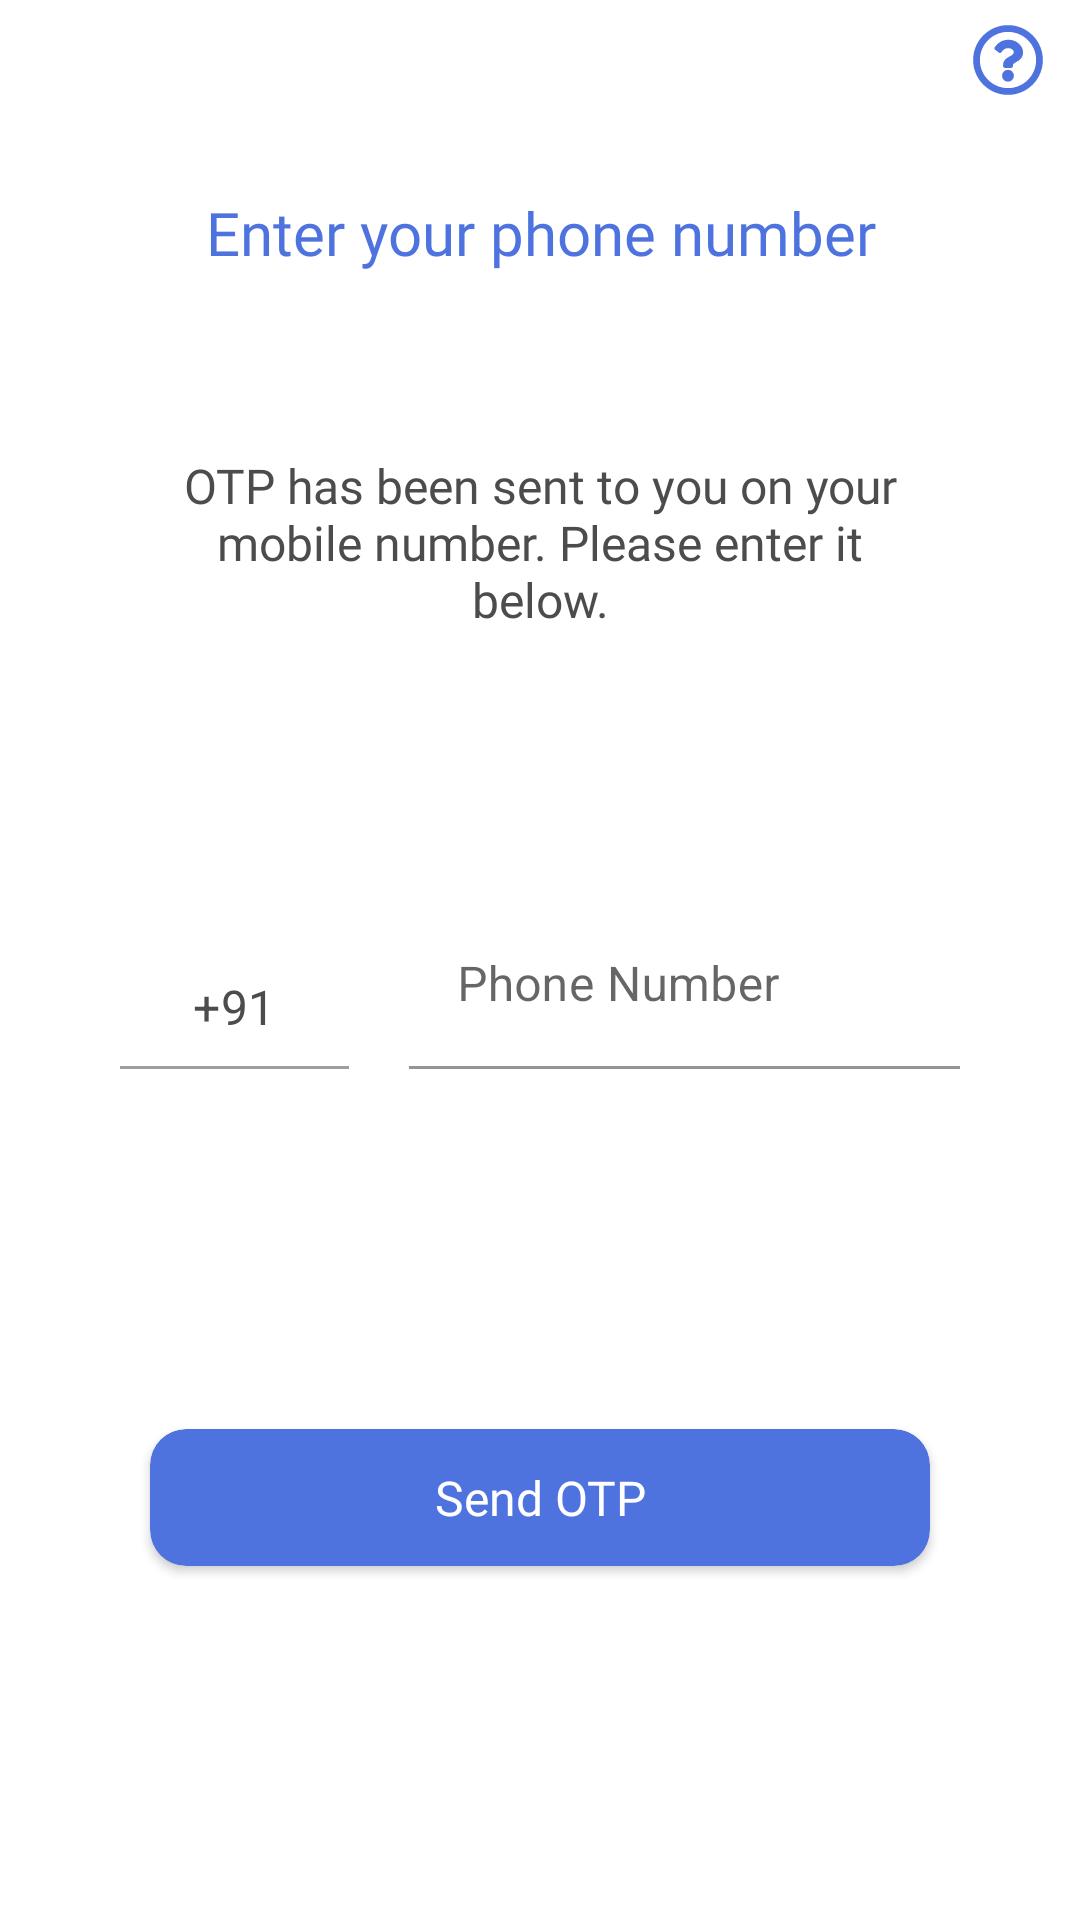

The Android layout XML behind this screen, and the referenced resources:
<!-- AndroidManifest.xml: application theme AppTheme -->
<!-- res/layout/activity_phone_number_activity.xml -->
<?xml version="1.0" encoding="utf-8"?>
<LinearLayout xmlns:android="http://schemas.android.com/apk/res/android"
    xmlns:app="http://schemas.android.com/apk/res-auto"
    xmlns:tools="http://schemas.android.com/tools"
    android:layout_width="match_parent"
    android:layout_height="match_parent"
    tools:context=".Activity.Phone_number_activity"
    android:orientation="vertical"
    android:background="@color/white">
    <ImageView
        android:id="@+id/question_mark_icon"
        android:layout_width="24dp"
        android:layout_height="24dp"
        android:src="@drawable/ic_questionmark_icon"
        android:layout_gravity="right"
        android:layout_marginRight="12dp"
        android:layout_marginTop="8dp"
        android:layout_marginBottom="12dp">
    </ImageView>
    <TextView
        android:layout_width="match_parent"
        android:layout_height="wrap_content"
        android:layout_margin="20dp"
        android:text="Enter your phone number"
        android:textSize="@dimen/sub_heading"
        android:layout_gravity="center"
        android:gravity="center"
        android:fontFamily="@font/roboto_medium"
        android:textColor="@color/action_color">
    </TextView>
    <LinearLayout
        android:layout_width="match_parent"
        android:layout_height="match_parent"
        android:orientation="vertical">
        <LinearLayout
            android:layout_width="match_parent"
            android:layout_height="wrap_content"
            android:layout_marginTop="20dp"
            android:layout_marginLeft="20dp"
            android:layout_marginRight="20dp"
            android:orientation="vertical"
            android:layout_gravity="center">
            <TextView
                android:layout_width="260dp"
                android:layout_height="wrap_content"
                android:layout_margin="20dp"
                android:text="OTP has been sent to you on your mobile number. Please enter it below."
                android:textSize="@dimen/text_size"
                android:layout_gravity="top|center"
                android:gravity="center"
                android:fontFamily="@font/roboto"
                android:textColor="@color/grey_text_color">
            </TextView>
            <LinearLayout
                android:layout_width="320dp"
                android:layout_marginTop="50dp"
                android:layout_height="wrap_content"
                android:layout_gravity="center"
                android:gravity="center"
                android:padding="20dp"
                android:orientation="horizontal">
                <com.google.android.material.textfield.TextInputLayout
                    android:layout_width="wrap_content"
                    android:layout_height="wrap_content"
                    android:enabled="false"
                    android:layout_gravity="bottom"
                    android:gravity="bottom">
                    <com.google.android.material.textfield.TextInputEditText
                        android:layout_width="wrap_content"
                        android:layout_height="wrap_content"
                        android:text="  +91  "
                        android:textSize="@dimen/text_size"
                        android:background="@color/white"
                        android:editable="false"
                        android:textColor="@color/grey_text_color">
                    </com.google.android.material.textfield.TextInputEditText>
                </com.google.android.material.textfield.TextInputLayout>
                <com.google.android.material.textfield.TextInputLayout
                    android:layout_width="match_parent"
                    android:layout_height="wrap_content"
                    android:layout_marginLeft="20dp"
                    android:layout_gravity="bottom">
                    <com.google.android.material.textfield.TextInputEditText
                        android:id="@+id/tietPNumber"
                        android:layout_width="match_parent"
                        android:layout_height="wrap_content"
                        android:textSize="@dimen/text_size"
                        android:background="@color/white"
                        android:hint="Phone Number"
                        android:inputType="number"
                        android:maxLength="10"
                        android:textColor="@color/grey_text_color">
                    </com.google.android.material.textfield.TextInputEditText>
                </com.google.android.material.textfield.TextInputLayout>
            </LinearLayout>
            <androidx.cardview.widget.CardView
                android:layout_marginTop="100dp"
                android:id="@+id/card_otp"
                android:layout_width="260dp"
                android:layout_height="wrap_content"
                android:layout_gravity="bottom|center"
                app:cardBackgroundColor="@color/action_color"
                app:cardCornerRadius="12dp"
                android:layout_marginBottom="8dp"
                android:layout_marginLeft="20dp"
                android:layout_marginRight="20dp">
                <TextView
                    android:layout_width="wrap_content"
                    android:layout_height="wrap_content"
                    android:textSize="@dimen/text_size"
                    android:textColor="@color/white"
                    android:layout_gravity="center"
                    android:gravity="center"
                    android:text="Send OTP"
                    android:fontFamily="@font/roboto"
                    android:padding="12dp">
                </TextView>
            </androidx.cardview.widget.CardView>
        </LinearLayout>
        <ProgressBar
            android:id="@+id/pbLoading"
            android:visibility="gone"
            android:layout_gravity="center_horizontal"
            android:layout_width="wrap_content"
            android:layout_height="wrap_content"/>

    </LinearLayout>











</LinearLayout>
<!-- resources referenced by this layout -->
<resources>
  <color name="action_color">#4e73df</color>
  <color name="grey_text_color">#4C4C4C</color>
  <color name="white">#ffffff</color>
  <dimen name="sub_heading">20sp</dimen>
  <dimen name="text_size">16sp</dimen>
  <!-- drawable ic_questionmark_icon (drawable) -->
  <vector xmlns:android="http://schemas.android.com/apk/res/android"
      android:width="512dp"
      android:height="512dp"
      android:viewportWidth="512"
      android:viewportHeight="512">
    <path
        android:pathData="M256,8C119.043,8 8,119.083 8,256c0,136.997 111.043,248 248,248s248,-111.003 248,-248C504,119.083 392.957,8 256,8zM256,456c-110.532,0 -200,-89.431 -200,-200 0,-110.495 89.472,-200 200,-200 110.491,0 200,89.471 200,200 0,110.53 -89.431,200 -200,200zM363.244,200.8c0,67.052 -72.421,68.084 -72.421,92.863L290.823,300c0,6.627 -5.373,12 -12,12h-45.647c-6.627,0 -12,-5.373 -12,-12v-8.659c0,-35.745 27.1,-50.034 47.579,-61.516 17.561,-9.845 28.324,-16.541 28.324,-29.579 0,-17.246 -21.999,-28.693 -39.784,-28.693 -23.189,0 -33.894,10.977 -48.942,29.969 -4.057,5.12 -11.46,6.071 -16.666,2.124l-27.824,-21.098c-5.107,-3.872 -6.251,-11.066 -2.644,-16.363C184.846,131.491 214.94,112 261.794,112c49.071,0 101.45,38.304 101.45,88.8zM298,368c0,23.159 -18.841,42 -42,42s-42,-18.841 -42,-42 18.841,-42 42,-42 42,18.841 42,42z"
        android:fillColor="#4e73df"/>
  </vector>
  <style name="AppTheme" parent="Theme.MaterialComponents.Light.NoActionBar">
          
          <item name="colorPrimary">@color/colorPrimary</item>
          <item name="colorPrimaryDark">@color/colorPrimaryDark</item>
          <item name="colorAccent">@color/colorAccent</item>
          <item name="android:statusBarColor">@color/white</item>
  
  
      </style>
  <color name="colorPrimary">@color/action_color</color>
  <color name="colorPrimaryDark">#3700B3</color>
  <color name="colorAccent">@color/action_color</color>
</resources>
